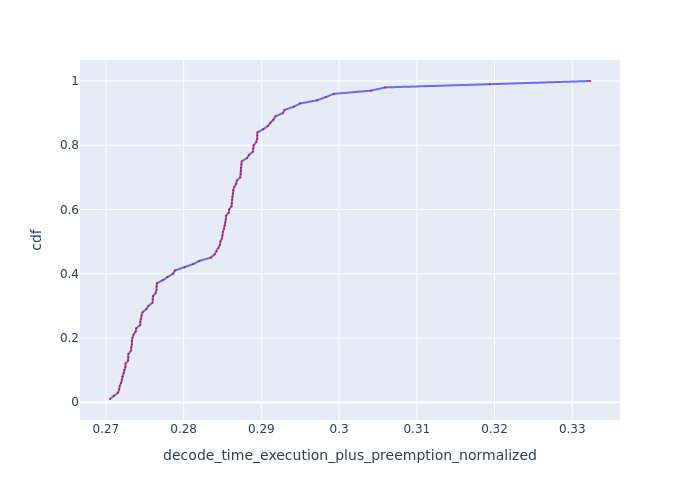

The table this chart was drawn from, first rows:
Request Id, decode_time_execution_plus_preemption_no…, cdf
0_77, 0.2705, 0.01
0_83, 0.271, 0.02
0_75, 0.2716, 0.03
0_51, 0.2717, 0.04
0_57, 0.2718, 0.05
0_95, 0.272, 0.06
0_91, 0.2721, 0.07
0_23, 0.2721, 0.08
0_33, 0.2723, 0.09
0_79, 0.2723, 0.1
0_81, 0.2725, 0.11
0_43, 0.2725, 0.12
0_93, 0.2729, 0.13
0_1, 0.2729, 0.14
0_15, 0.2729, 0.15
0_45, 0.2732, 0.16
0_47, 0.2733, 0.17
0_67, 0.2733, 0.18
0_97, 0.2734, 0.19
0_39, 0.2734, 0.2
0_37, 0.2736, 0.21
0_21, 0.2738, 0.22
0_29, 0.2739, 0.23
0_85, 0.2744, 0.24
0_59, 0.2744, 0.25
0_27, 0.2745, 0.26
0_41, 0.2746, 0.27
0_11, 0.2747, 0.28
0_25, 0.2752, 0.29
0_87, 0.2755, 0.3
0_7, 0.276, 0.31
0_13, 0.276, 0.32
0_49, 0.2761, 0.33
0_9, 0.2764, 0.34
0_73, 0.2765, 0.35
0_61, 0.2765, 0.36
0_99, 0.2766, 0.37
0_3, 0.2773, 0.38
0_55, 0.2779, 0.39
0_63, 0.2786, 0.4
0_35, 0.2789, 0.41
0_65, 0.2801, 0.42
0_69, 0.2812, 0.43
0_17, 0.282, 0.44
0_76, 0.2835, 0.45
0_82, 0.284, 0.46
0_71, 0.2842, 0.47
0_74, 0.2845, 0.48
0_50, 0.2847, 0.49
0_56, 0.2847, 0.5
0_94, 0.2849, 0.51
0_90, 0.285, 0.52
0_22, 0.285, 0.53
0_32, 0.2852, 0.54
0_78, 0.2853, 0.55
0_19, 0.2854, 0.56
0_80, 0.2854, 0.57
0_42, 0.2855, 0.58
0_92, 0.2858, 0.59
0_14, 0.2859, 0.6
... 40 more rows
